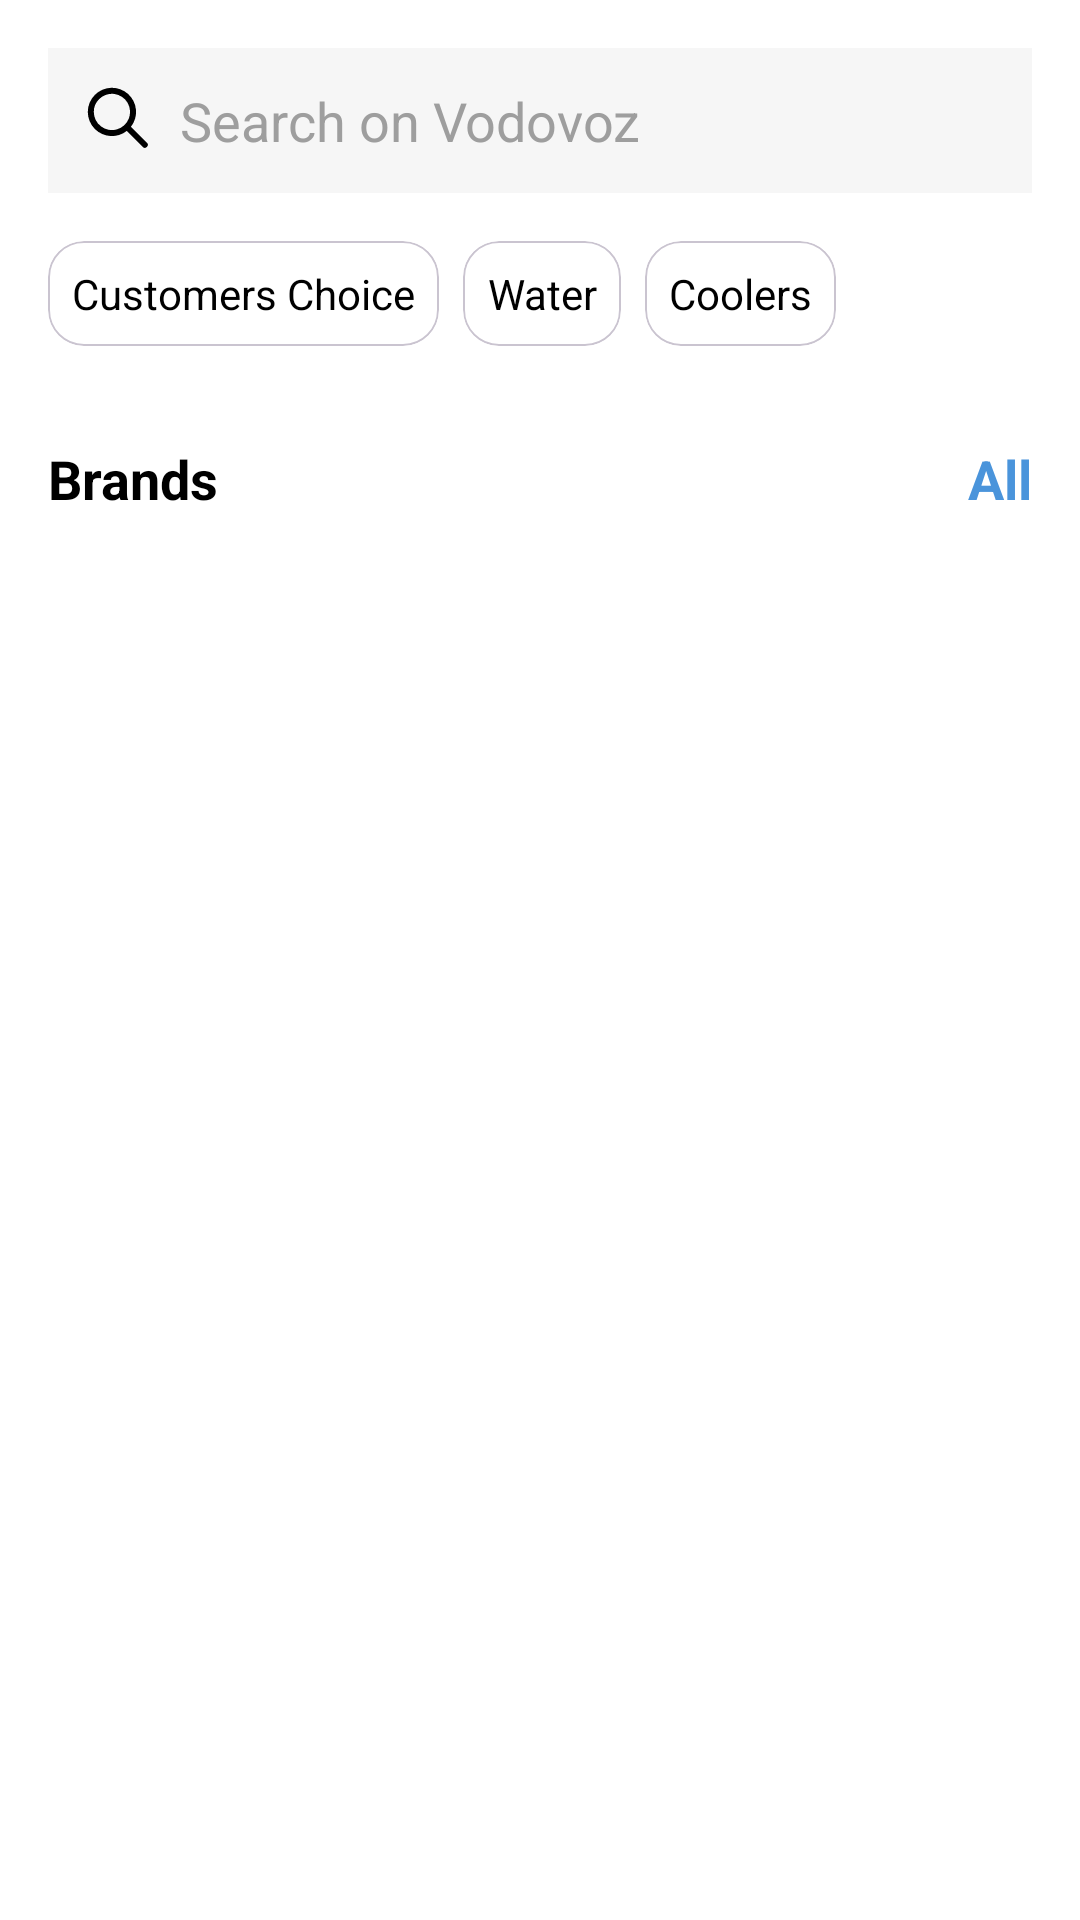

The Android layout XML behind this screen, and the referenced resources:
<!-- AndroidManifest.xml: application theme Theme.WaterDrop -->
<!-- res/layout/fragment_home.xml -->
<?xml version="1.0" encoding="utf-8"?>
<androidx.constraintlayout.widget.ConstraintLayout xmlns:android="http://schemas.android.com/apk/res/android"
    xmlns:app="http://schemas.android.com/apk/res-auto"
    xmlns:tools="http://schemas.android.com/tools"
    android:layout_width="match_parent"
    android:layout_height="match_parent"
    tools:context=".presentation.home.HomeFragment">

    <EditText
        android:id="@+id/searchBar"
        android:layout_width="0dp"
        android:layout_height="wrap_content"
        android:layout_marginHorizontal="16dp"
        android:layout_marginTop="16dp"
        android:background="@color/light_grey"
        android:drawableStart="@drawable/ic_search"
        android:drawablePadding="8dp"
        android:hint="@string/search_on_vodovoz"
        android:padding="12dp"
        app:layout_constraintEnd_toEndOf="parent"
        app:layout_constraintStart_toStartOf="parent"
        app:layout_constraintTop_toTopOf="parent" />

    <LinearLayout
        android:id="@+id/llTabs"
        android:layout_width="0dp"
        android:layout_height="wrap_content"
        android:layout_marginHorizontal="16dp"
        android:layout_marginVertical="16dp"
        android:orientation="horizontal"
        app:layout_constraintEnd_toEndOf="parent"
        app:layout_constraintStart_toStartOf="parent"
        app:layout_constraintTop_toBottomOf="@id/searchBar">

        <com.google.android.material.card.MaterialCardView
            android:id="@+id/tabCustomersChoice"
            android:layout_width="wrap_content"
            android:layout_height="wrap_content"
            app:layout_constraintEnd_toStartOf="@+id/tabWater"
            app:layout_constraintStart_toStartOf="parent"
            app:layout_constraintTop_toBottomOf="@id/searchBar"
            app:strokeWidth="0.5dp">

            <TextView
                android:id="@+id/tvCustomersChoice"
                android:layout_width="wrap_content"
                android:layout_height="wrap_content"
                android:gravity="center"
                android:padding="8dp"
                android:text="@string/customers_choice" />

        </com.google.android.material.card.MaterialCardView>

        <com.google.android.material.card.MaterialCardView
            android:id="@+id/tabWater"
            android:layout_width="wrap_content"
            android:layout_height="wrap_content"
            android:layout_marginHorizontal="8dp"
            app:layout_constraintEnd_toStartOf="@+id/tabCoolers"
            app:layout_constraintStart_toEndOf="@+id/tabCustomersChoice"
            app:layout_constraintTop_toBottomOf="@id/searchBar"
            app:strokeWidth="0.5dp">

            <TextView
                android:id="@+id/tvWater"
                android:layout_width="wrap_content"
                android:layout_height="wrap_content"
                android:gravity="center"
                android:padding="8dp"
                android:text="@string/water" />

        </com.google.android.material.card.MaterialCardView>

        <com.google.android.material.card.MaterialCardView
            android:id="@+id/tabCoolers"
            android:layout_width="wrap_content"
            android:layout_height="wrap_content"
            app:layout_constraintStart_toEndOf="@+id/tabWater"
            app:layout_constraintTop_toBottomOf="@id/searchBar"
            app:strokeWidth="0.5dp">

            <TextView
                android:id="@+id/tvCoolers"
                android:layout_width="wrap_content"
                android:layout_height="wrap_content"
                android:gravity="center"
                android:padding="8dp"
                android:text="@string/coolers" />

        </com.google.android.material.card.MaterialCardView>

    </LinearLayout>

    <androidx.recyclerview.widget.RecyclerView
        android:id="@+id/rvGoods"
        android:layout_width="match_parent"
        android:layout_height="wrap_content"
        android:layout_marginHorizontal="16dp"
        android:layout_marginTop="16dp"
        android:orientation="horizontal"
        app:layoutManager="androidx.recyclerview.widget.LinearLayoutManager"
        app:layout_constraintEnd_toEndOf="parent"
        app:layout_constraintStart_toStartOf="parent"
        app:layout_constraintTop_toBottomOf="@id/llTabs"
        tools:listitem="@layout/item_card" />

    <LinearLayout
        android:id="@+id/llBrands"
        android:layout_width="match_parent"
        android:layout_height="wrap_content"
        android:layout_marginHorizontal="16dp"
        android:layout_marginTop="16dp"
        android:orientation="horizontal"
        app:layout_constraintEnd_toEndOf="parent"
        app:layout_constraintStart_toStartOf="parent"
        app:layout_constraintTop_toBottomOf="@id/rvGoods">

        <TextView
            android:layout_width="0dp"
            android:layout_height="wrap_content"
            android:layout_weight="1"
            android:text="@string/brands"
            android:textSize="18sp"
            android:textStyle="bold" />

        <TextView
            android:layout_width="wrap_content"
            android:layout_height="wrap_content"
            android:text="@string/all"
            android:textColor="@color/light_blue"
            android:textSize="18sp"
            android:textStyle="bold" />

    </LinearLayout>

    <androidx.recyclerview.widget.RecyclerView
        android:id="@+id/rvBrands"
        android:layout_width="match_parent"
        android:layout_height="wrap_content"
        android:layout_marginHorizontal="16dp"
        android:layout_marginTop="16dp"
        android:orientation="horizontal"
        app:layoutManager="androidx.recyclerview.widget.LinearLayoutManager"
        app:layout_constraintEnd_toEndOf="parent"
        app:layout_constraintStart_toStartOf="parent"
        app:layout_constraintTop_toBottomOf="@id/llBrands"
        tools:listitem="@layout/brand_card" />

    <FrameLayout
        android:layout_width="match_parent"
        android:layout_height="match_parent">

        <ProgressBar
            android:id="@+id/progressBar"
            android:layout_width="wrap_content"
            android:layout_height="wrap_content"
            android:layout_gravity="center"
            android:indeterminateTint="@color/orange"
            android:visibility="gone" />

    </FrameLayout>

</androidx.constraintlayout.widget.ConstraintLayout>
<!-- res/layout/item_card.xml (included above) -->
<?xml version="1.0" encoding="utf-8"?>
<com.google.android.material.card.MaterialCardView xmlns:android="http://schemas.android.com/apk/res/android"
    xmlns:app="http://schemas.android.com/apk/res-auto"
    xmlns:tools="http://schemas.android.com/tools"
    android:layout_width="wrap_content"
    android:layout_height="wrap_content"
    android:layout_margin="4dp"
    app:cardCornerRadius="10dp"
    app:strokeWidth="0.1dp">

    <LinearLayout
        android:layout_width="match_parent"
        android:layout_height="wrap_content"
        android:orientation="vertical"
        android:padding="8dp">

        <com.google.android.material.imageview.ShapeableImageView
            android:id="@+id/ivButtonFavorite"
            android:layout_width="wrap_content"
            android:layout_height="wrap_content"
            android:layout_gravity="end"
            android:padding="4dp"
            android:src="@drawable/ic_favorites" />

        <com.google.android.material.imageview.ShapeableImageView
            android:id="@+id/ivItem"
            android:layout_width="150dp"
            android:layout_height="150dp"
            tools:srcCompat="@tools:sample/avatars" />

        <LinearLayout
            android:layout_width="match_parent"
            android:layout_height="wrap_content"
            android:orientation="horizontal"
            android:padding="4dp">

            <TextView
                android:id="@+id/tvPrice"
                android:layout_width="0dp"
                android:layout_height="wrap_content"
                android:layout_gravity="center"
                android:layout_weight="1"
                android:gravity="start"
                android:textSize="16sp"
                android:textStyle="bold"
                tools:text="999 ₽" />

            <com.google.android.material.card.MaterialCardView
                android:id="@+id/cvBuy"
                android:layout_width="wrap_content"
                android:layout_height="wrap_content"
                android:layout_gravity="center"
                android:backgroundTint="@color/green"
                app:cardCornerRadius="20dp">

                <com.google.android.material.imageview.ShapeableImageView
                    android:layout_width="30dp"
                    android:layout_height="30dp"
                    android:contentDescription="@string/add_to_cart_button"
                    android:padding="8dp"
                    android:src="@drawable/ic_basket"
                    android:tint="@color/white" />

            </com.google.android.material.card.MaterialCardView>

        </LinearLayout>

    </LinearLayout>

</com.google.android.material.card.MaterialCardView>
<!-- res/layout/brand_card.xml (included above) -->
<?xml version="1.0" encoding="utf-8"?>
<com.google.android.material.card.MaterialCardView xmlns:android="http://schemas.android.com/apk/res/android"
    xmlns:app="http://schemas.android.com/apk/res-auto"
    xmlns:tools="http://schemas.android.com/tools"
    android:layout_width="wrap_content"
    android:layout_height="wrap_content"
    android:layout_margin="4dp"
    app:cardCornerRadius="10dp"
    app:cardElevation="3dp"
    app:strokeWidth="0dp">

    <TextView
        android:id="@+id/tvName"
        android:layout_width="150dp"
        android:layout_height="100dp"
        android:background="@color/white"
        android:gravity="center"
        android:textSize="20sp"
        tools:text="Brand logo" />

</com.google.android.material.card.MaterialCardView>
<!-- resources referenced by this layout -->
<resources>
  <color name="green">#5CC73E</color>
  <color name="light_blue">#4A94DB</color>
  <color name="light_grey">#F6F6F6</color>
  <color name="orange">#DD7C4F</color>
  <color name="white">#FFFFFFFF</color>
  <!-- drawable ic_basket (drawable) -->
  <vector xmlns:android="http://schemas.android.com/apk/res/android"
      android:width="24dp"
      android:height="24dp"
      android:viewportWidth="24"
      android:viewportHeight="24">
  
      <path
          android:fillColor="#000000"
          android:pathData="M22,8.5L19.535,8.5l-3.7,-5.555a1,1 0,0 0,-1.664 1.11L17.132,8.5L6.868,8.5L9.832,4.055a1,1 0,0 0,-1.664 -1.11L4.465,8.5L2,8.5a1,1 0,0 0,0 2L3,10.5v8a3,3 0,0 0,3 3L18,21.5a3,3 0,0 0,3 -3v-8h1a1,1 0,0 0,0 -2ZM19,18.5a1,1 0,0 1,-1 1L6,19.5a1,1 0,0 1,-1 -1v-8L19,10.5ZM7,17L7,13a1,1 0,0 1,2 0v4a1,1 0,0 1,-2 0ZM11,17L11,13a1,1 0,0 1,2 0v4a1,1 0,0 1,-2 0ZM15,17L15,13a1,1 0,0 1,2 0v4a1,1 0,0 1,-2 0Z" />
  
  </vector>
  <!-- drawable ic_favorites (drawable) -->
  <vector xmlns:android="http://schemas.android.com/apk/res/android"
      android:width="24dp"
      android:height="24dp"
      android:viewportWidth="24"
      android:viewportHeight="24">
  
      <path
          android:fillColor="#000000"
          android:pathData="M20.5,4.609A5.811,5.811 0,0 0,16 2.5a5.75,5.75 0,0 0,-4 1.455A5.75,5.75 0,0 0,8 2.5,5.811 5.811,0 0,0 3.5,4.609c-0.953,1.156 -1.95,3.249 -1.289,6.66 1.055,5.447 8.966,9.917 9.3,10.1a1,1 0,0 0,0.974 0c0.336,-0.187 8.247,-4.657 9.3,-10.1C22.45,7.858 21.453,5.765 20.5,4.609ZM19.826,10.889C19.08,14.74 13.658,18.322 12,19.34c-2.336,-1.41 -7.142,-4.95 -7.821,-8.451 -0.513,-2.646 0.189,-4.183 0.869,-5.007A3.819,3.819 0,0 1,8 4.5a3.493,3.493 0,0 1,3.115 1.469,1.005 1.005,0 0,0 1.76,0.011A3.489,3.489 0,0 1,16 4.5a3.819,3.819 0,0 1,2.959 1.382C19.637,6.706 20.339,8.243 19.826,10.889Z" />
  
  </vector>
  <!-- drawable ic_search (drawable) -->
  <vector xmlns:android="http://schemas.android.com/apk/res/android"
      android:width="24dp"
      android:height="24dp"
      android:viewportWidth="24"
      android:viewportHeight="24">
  
      <path
          android:fillColor="#000000"
          android:pathData="M3.624,15a8.03,8.03 0,0 0,10.619 0.659l5.318,5.318a1,1 0,0 0,1.414 -1.414l-5.318,-5.318A8.04,8.04 0,0 0,3.624 3.624,8.042 8.042,0 0,0 3.624,15ZM5.038,5.04a6.043,6.043 0,1 1,-1.77 4.274A6,6 0,0 1,5.038 5.038Z" />
  
  </vector>
  <string name="add_to_cart_button">Add to cart button</string>
  <string name="all">All</string>
  <string name="brands">Brands</string>
  <string name="coolers">Coolers</string>
  <string name="customers_choice">Customers Choice</string>
  <string name="search_on_vodovoz">Search on Vodovoz</string>
  <string name="water">Water</string>
  <style name="Theme.WaterDrop" parent="Base.Theme.WaterDrop" />
  <style name="Base.Theme.WaterDrop" parent="Theme.Material3.DayNight.NoActionBar">
          <item name="colorPrimary">@color/light_blue</item>
          <item name="color">@color/light_blue</item>
          <item name="colorSurface">@color/white</item>
          <item name="android:textColor">@color/black</item>
          <item name="android:textColorHint">@color/grey</item>
          <item name="android:colorBackground">@color/white</item>
      </style>
  <color name="black">#FF000000</color>
  <color name="grey">#9E9E9E</color>
</resources>
